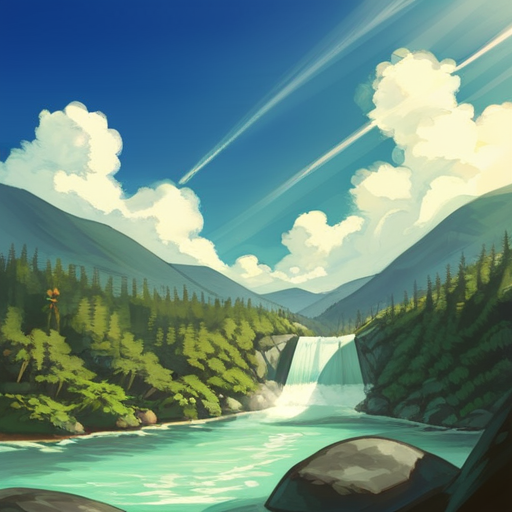
Generation parameters embedded in this image by AUTOMATIC1111 Stable Diffusion web UI or a fork of it (Forge, ...) (PNG 'parameters' text chunk):
romantic landscape at dusk rolling hills and wildflowers with a winding river crossed by a rustic wood bridge and distant mountains with waterfalls under dramatic clouds and sunrays,  {pink|red|black|blue|green|yellow|orange|purple|brown|white|grey|teal|navy|maroon|turquoise|lime|olive|cyan|magenta|ivory|silver|gold|beige|coral|peach|indigo|violet|charcoal|tan|aqua|lavender|mustard|burgundy} sky
Negative prompt: nsfw, lowres, bad anatomy, bad hands, text, error, missing fingers, extra digit, fewer digits, cropped, worst quality, low quality, normal quality, jpeg artifacts, signature, watermark, username, blurry, artist name

Steps: 40, Sampler: DPM++ 2M Karras, CFG scale: 7, Seed: 3159424397, Size: 512x512, Model hash: 498d2165cf, Model: tPonynai3_v30, Version: 1.8.0-RC